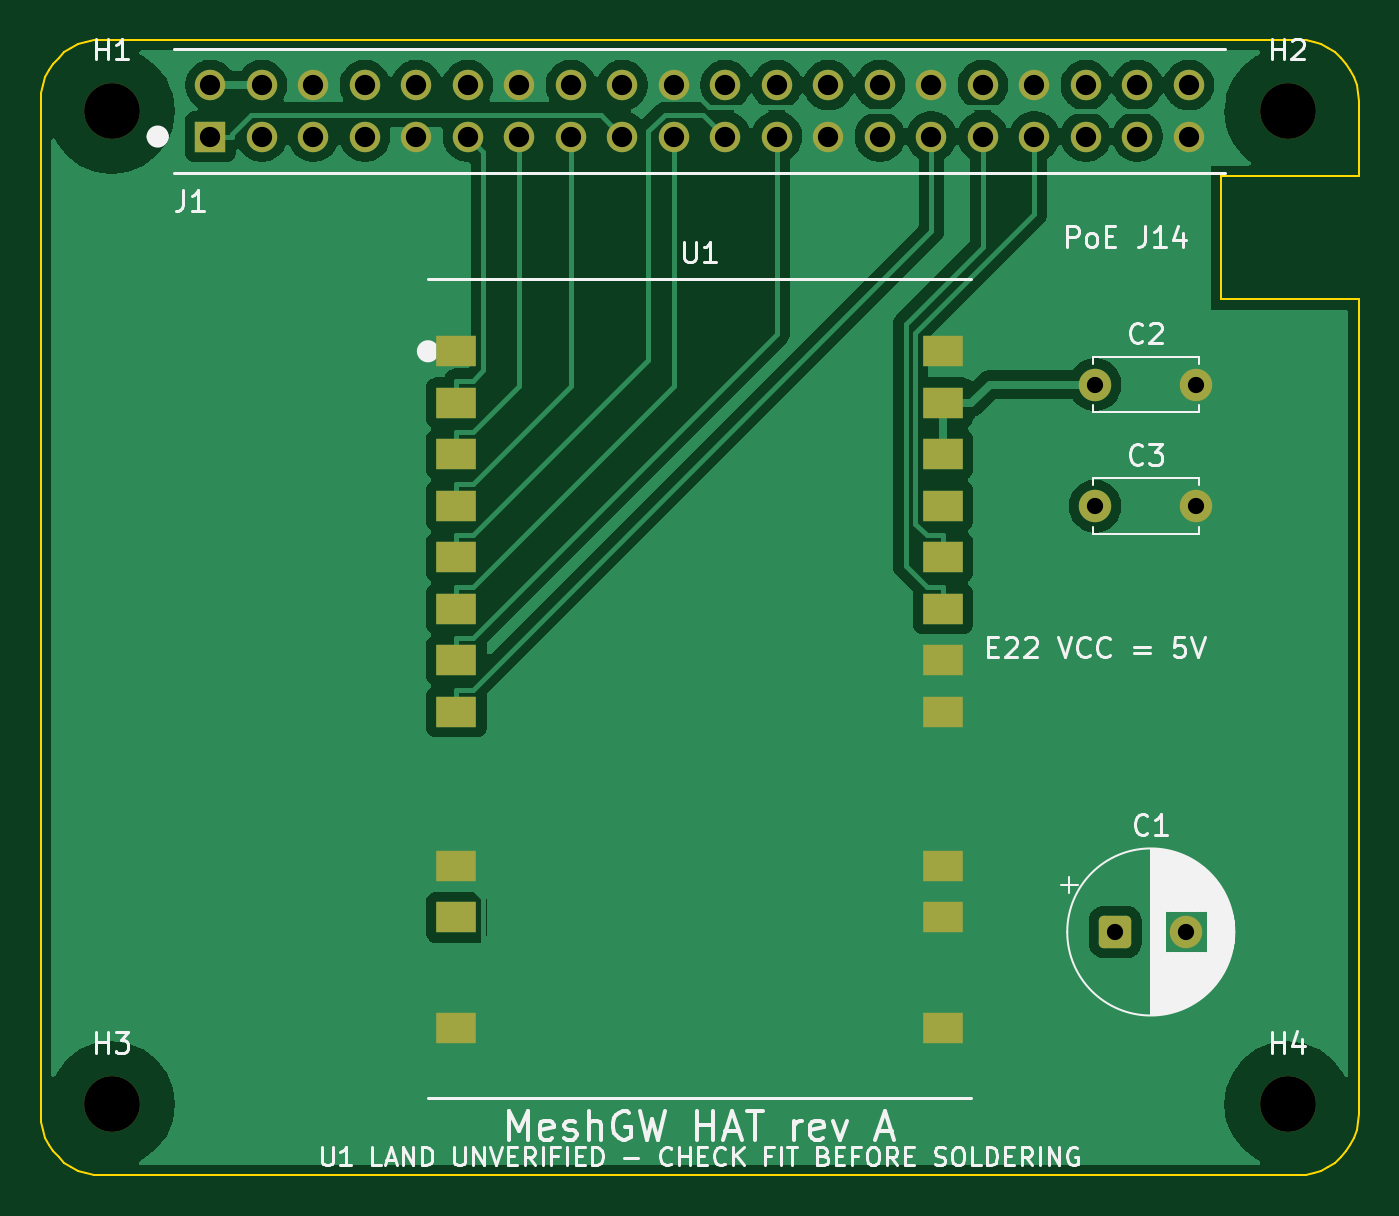
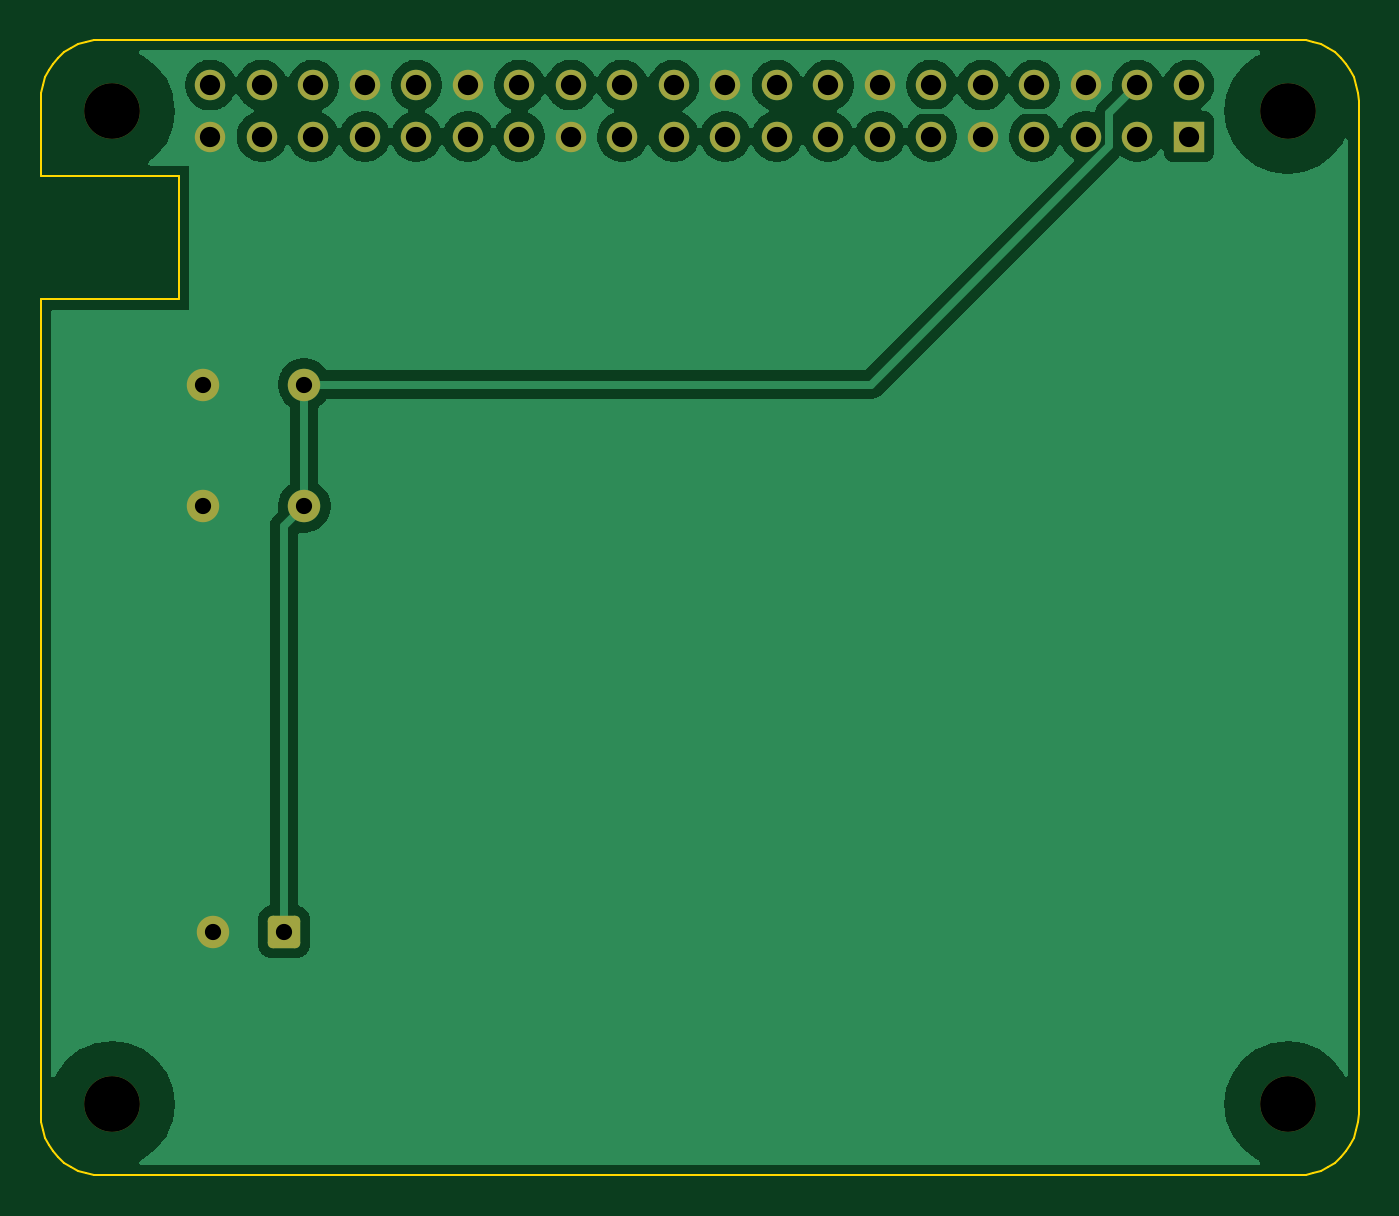
Circuit board: 9 layer files. Board 65.0 x 56.0 mm.
- bottom_copper: meshgw-hat-fab-B_Cu.gbl (50160 bytes)
- bottom_mask: meshgw-hat-fab-B_Mask.gbs (2645 bytes)
- bottom_silk: meshgw-hat-fab-B_Silkscreen.gbo (2655 bytes)
- outline: meshgw-hat-fab-Edge_Cuts.gm1 (3343 bytes)
- top_copper: meshgw-hat-fab-F_Cu.gtl (59921 bytes)
- top_mask: meshgw-hat-fab-F_Mask.gts (3251 bytes)
- top_silk: meshgw-hat-fab-F_Silkscreen.gto (44448 bytes)
- drill: meshgw-hat-fab-NPTH.drl (391 bytes)
- drill: meshgw-hat-fab-PTH.drl (1069 bytes)

=== bottom_copper: meshgw-hat-fab-B_Cu.gbl (50160 bytes, source omitted) ===
=== bottom_mask: meshgw-hat-fab-B_Mask.gbs (2645 bytes, source withheld) ===
=== bottom_silk: meshgw-hat-fab-B_Silkscreen.gbo (2655 bytes, source withheld) ===
=== outline: meshgw-hat-fab-Edge_Cuts.gm1 ===
%TF.GenerationSoftware,KiCad,Pcbnew,9.0.8+1*%
%TF.CreationDate,2026-08-12T09:05:09-04:00*%
%TF.ProjectId,meshgw-hat-fab,6d657368-6777-42d6-9861-742d6661622e,rev?*%
%TF.SameCoordinates,Original*%
%TF.FileFunction,Profile,NP*%
%FSLAX46Y46*%
G04 Gerber Fmt 4.6, Leading zero omitted, Abs format (unit mm)*
G04 Created by KiCad (PCBNEW 9.0.8+1) date 2026-08-12 09:05:09*
%MOMM*%
%LPD*%
G01*
G04 APERTURE LIST*
%TA.AperFunction,Profile*%
%ADD10C,0.100000*%
%TD*%
G04 APERTURE END LIST*
D10*
X100000000Y-63000000D02*
X100025700Y-62608400D01*
X100000000Y-113000000D02*
X100000000Y-63000000D01*
X100025700Y-62608400D02*
X100102200Y-62223500D01*
X100025700Y-113391600D02*
X100000000Y-113000000D01*
X100102200Y-62223500D02*
X100228400Y-61851900D01*
X100102200Y-113776500D02*
X100025700Y-113391600D01*
X100228400Y-61851900D02*
X100401900Y-61500000D01*
X100228400Y-114148100D02*
X100102200Y-113776500D01*
X100401900Y-61500000D02*
X100619900Y-61173700D01*
X100401900Y-114500000D02*
X100228400Y-114148100D01*
X100619900Y-61173700D02*
X100878700Y-60878700D01*
X100619900Y-114826300D02*
X100401900Y-114500000D01*
X100878700Y-60878700D02*
X101173700Y-60619900D01*
X100878700Y-115121300D02*
X100619900Y-114826300D01*
X101173700Y-60619900D02*
X101500000Y-60401900D01*
X101173700Y-115380100D02*
X100878700Y-115121300D01*
X101500000Y-60401900D02*
X101851900Y-60228400D01*
X101500000Y-115598100D02*
X101173700Y-115380100D01*
X101851900Y-60228400D02*
X102223500Y-60102200D01*
X101851900Y-115771600D02*
X101500000Y-115598100D01*
X102223500Y-60102200D02*
X102608400Y-60025700D01*
X102223500Y-115897800D02*
X101851900Y-115771600D01*
X102608400Y-60025700D02*
X103000000Y-60000000D01*
X102608400Y-115974300D02*
X102223500Y-115897800D01*
X103000000Y-60000000D02*
X162000000Y-60000000D01*
X103000000Y-116000000D02*
X102608400Y-115974300D01*
X158200000Y-66700000D02*
X158200000Y-72800000D01*
X158200000Y-72800000D02*
X165000000Y-72800000D01*
X162000000Y-60000000D02*
X162391600Y-60025700D01*
X162000000Y-116000000D02*
X103000000Y-116000000D01*
X162391600Y-60025700D02*
X162776500Y-60102200D01*
X162391600Y-115974300D02*
X162000000Y-116000000D01*
X162776500Y-60102200D02*
X163148100Y-60228400D01*
X162776500Y-115897800D02*
X162391600Y-115974300D01*
X163148100Y-60228400D02*
X163500000Y-60401900D01*
X163148100Y-115771600D02*
X162776500Y-115897800D01*
X163500000Y-60401900D02*
X163826300Y-60619900D01*
X163500000Y-115598100D02*
X163148100Y-115771600D01*
X163826300Y-60619900D02*
X164121300Y-60878700D01*
X163826300Y-115380100D02*
X163500000Y-115598100D01*
X164121300Y-60878700D02*
X164380100Y-61173700D01*
X164121300Y-115121300D02*
X163826300Y-115380100D01*
X164380100Y-61173700D02*
X164598100Y-61500000D01*
X164380100Y-114826300D02*
X164121300Y-115121300D01*
X164598100Y-61500000D02*
X164771600Y-61851900D01*
X164598100Y-114500000D02*
X164380100Y-114826300D01*
X164771600Y-61851900D02*
X164897800Y-62223500D01*
X164771600Y-114148100D02*
X164598100Y-114500000D01*
X164897800Y-62223500D02*
X164974300Y-62608400D01*
X164897800Y-113776500D02*
X164771600Y-114148100D01*
X164974300Y-62608400D02*
X165000000Y-63000000D01*
X164974300Y-113391600D02*
X164897800Y-113776500D01*
X165000000Y-63000000D02*
X165000000Y-66700000D01*
X165000000Y-66700000D02*
X158200000Y-66700000D01*
X165000000Y-72800000D02*
X165000000Y-113000000D01*
X165000000Y-113000000D02*
X164974300Y-113391600D01*
M02*

=== top_copper: meshgw-hat-fab-F_Cu.gtl (59921 bytes, source omitted) ===
=== top_mask: meshgw-hat-fab-F_Mask.gts (3251 bytes, source withheld) ===
=== top_silk: meshgw-hat-fab-F_Silkscreen.gto (44448 bytes, source omitted) ===
=== drill: meshgw-hat-fab-NPTH.drl ===
M48
; DRILL file {KiCad 9.0.8+1} date 2026-08-12T09:05:10-0400
; FORMAT={-:-/ absolute / metric / decimal}
; #@! TF.CreationDate,2026-08-12T09:05:10-04:00
; #@! TF.GenerationSoftware,Kicad,Pcbnew,9.0.8+1
; #@! TF.FileFunction,NonPlated,1,2,NPTH
FMAT,2
METRIC
; #@! TA.AperFunction,NonPlated,NPTH,ComponentDrill
T1C2.750
%
G90
G05
T1
X103.5Y-63.5
X103.5Y-112.5
X161.5Y-63.5
X161.5Y-112.5
M30

=== drill: meshgw-hat-fab-PTH.drl ===
M48
; DRILL file {KiCad 9.0.8+1} date 2026-08-12T09:05:10-0400
; FORMAT={-:-/ absolute / metric / decimal}
; #@! TF.CreationDate,2026-08-12T09:05:10-04:00
; #@! TF.GenerationSoftware,Kicad,Pcbnew,9.0.8+1
; #@! TF.FileFunction,Plated,1,2,PTH
FMAT,2
METRIC
; #@! TA.AperFunction,Plated,PTH,ComponentDrill
T1C0.800
; #@! TA.AperFunction,Plated,PTH,ComponentDrill
T2C1.000
%
G90
G05
T1
X152.0Y-77.0
X152.0Y-83.0
X153.0Y-104.0
X156.5Y-104.0
X157.0Y-77.0
X157.0Y-83.0
T2
X108.37Y-62.23
X108.37Y-64.77
X110.91Y-62.23
X110.91Y-64.77
X113.45Y-62.23
X113.45Y-64.77
X115.99Y-62.23
X115.99Y-64.77
X118.53Y-62.23
X118.53Y-64.77
X121.07Y-62.23
X121.07Y-64.77
X123.61Y-62.23
X123.61Y-64.77
X126.15Y-62.23
X126.15Y-64.77
X128.69Y-62.23
X128.69Y-64.77
X131.23Y-62.23
X131.23Y-64.77
X133.77Y-62.23
X133.77Y-64.77
X136.31Y-62.23
X136.31Y-64.77
X138.85Y-62.23
X138.85Y-64.77
X141.39Y-62.23
X141.39Y-64.77
X143.93Y-62.23
X143.93Y-64.77
X146.47Y-62.23
X146.47Y-64.77
X149.01Y-62.23
X149.01Y-64.77
X151.55Y-62.23
X151.55Y-64.77
X154.09Y-62.23
X154.09Y-64.77
X156.63Y-62.23
X156.63Y-64.77
M30
